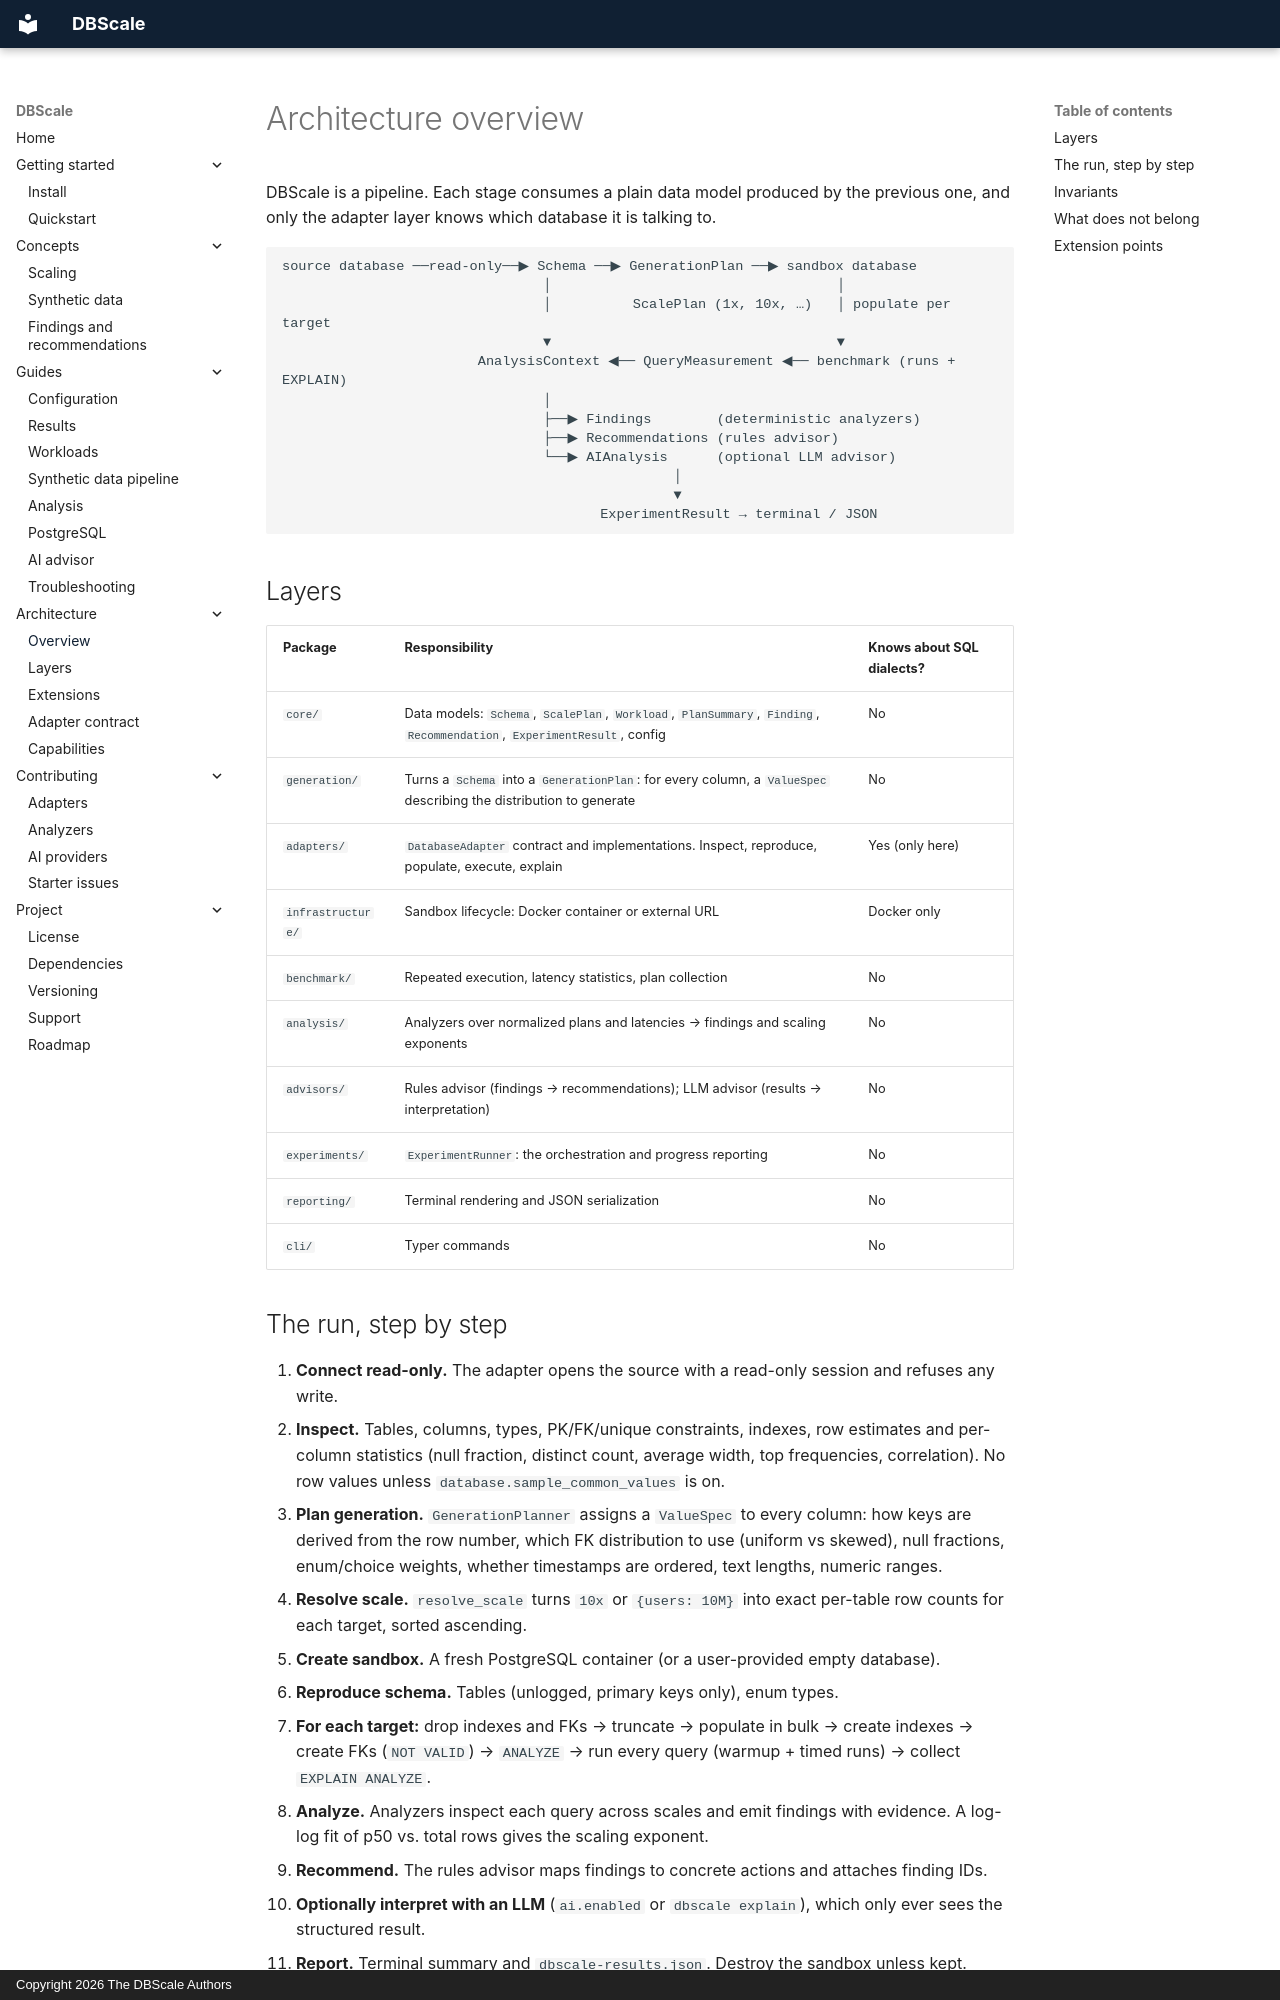

repository: kok32gold/dbscale · page: architecture/overview/index.html · generator: mkdocs · copyright: Copyright 2026 The DBScale Authors

# Architecture overview

DBScale is a pipeline. Each stage consumes a plain data model produced by the previous one, and only
the adapter layer knows which database it is talking to.

```
source database ──read-only──▶ Schema ──▶ GenerationPlan ──▶ sandbox database
                                │                                   │
                                │          ScalePlan (1x, 10x, …)   │ populate per target
                                ▼                                   ▼
                        AnalysisContext ◀── QueryMeasurement ◀── benchmark (runs + EXPLAIN)
                                │
                                ├──▶ Findings        (deterministic analyzers)
                                ├──▶ Recommendations (rules advisor)
                                └──▶ AIAnalysis      (optional LLM advisor)
                                                │
                                                ▼
                                       ExperimentResult → terminal / JSON
```

## Layers

| Package | Responsibility | Knows about SQL dialects? |
|---|---|---|
| `core/` | Data models: `Schema`, `ScalePlan`, `Workload`, `PlanSummary`, `Finding`, `Recommendation`, `ExperimentResult`, config | No |
| `generation/` | Turns a `Schema` into a `GenerationPlan`: for every column, a `ValueSpec` describing the distribution to generate | No |
| `adapters/` | `DatabaseAdapter` contract and implementations. Inspect, reproduce, populate, execute, explain | Yes (only here) |
| `infrastructure/` | Sandbox lifecycle: Docker container or external URL | Docker only |
| `benchmark/` | Repeated execution, latency statistics, plan collection | No |
| `analysis/` | Analyzers over normalized plans and latencies → findings and scaling exponents | No |
| `advisors/` | Rules advisor (findings → recommendations); LLM advisor (results → interpretation) | No |
| `experiments/` | `ExperimentRunner`: the orchestration and progress reporting | No |
| `reporting/` | Terminal rendering and JSON serialization | No |
| `cli/` | Typer commands | No |
